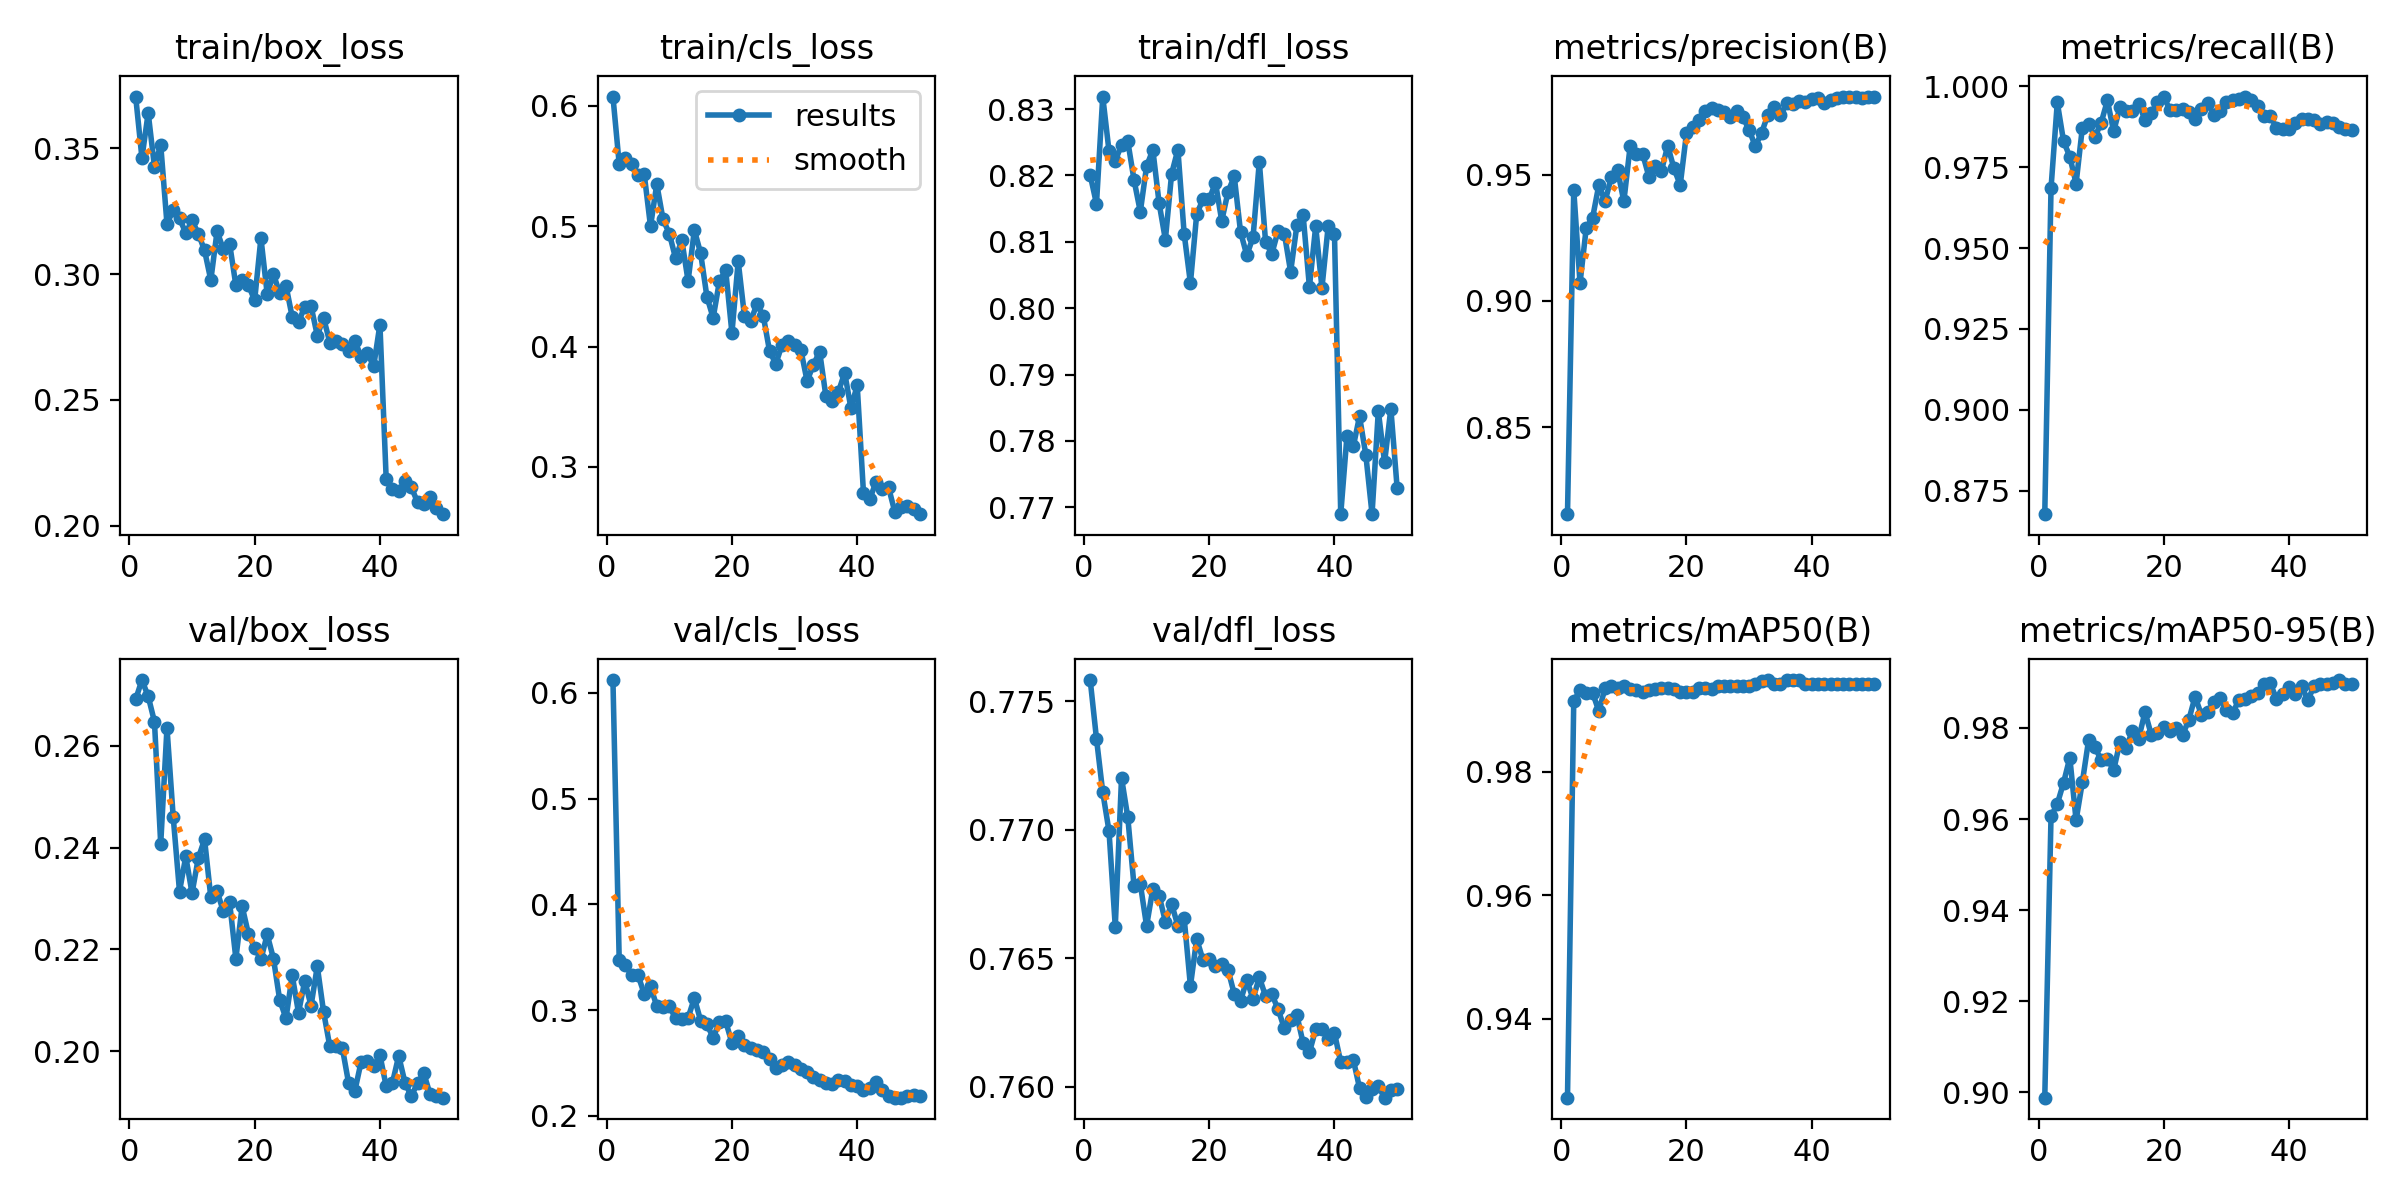

The data file committed next to this chart (first rows):
epoch, time, train/box_loss, train/cls_loss, train/dfl_loss, metrics/precision(B), metrics/recall(B), metrics/mAP50(B), metrics/mAP50-95(B), val/box_loss, val/cls_loss, val/dfl_loss, lr/pg0, lr/pg1, lr/pg2
1, 17.17, 0.3706, 0.6078, 0.82, 0.8156, 0.8677, 0.9273, 0.8989, 0.2692, 0.612, 0.7758, 8.4e-05, 8.4e-05, 0.07208
2, 31.97, 0.3463, 0.5517, 0.8157, 0.944, 0.9685, 0.9915, 0.9606, 0.273, 0.3474, 0.7735, 0.0001708, 0.0001708, 0.04317
3, 47.01, 0.3641, 0.5563, 0.8319, 0.9071, 0.995, 0.9932, 0.9633, 0.2698, 0.3424, 0.7715, 0.0002571, 0.0002571, 0.01426
4, 61.81, 0.3427, 0.5521, 0.8237, 0.9291, 0.983, 0.9928, 0.968, 0.2648, 0.3329, 0.77, 0.0002976, 0.0002976, 0.0002976
5, 76.66, 0.3514, 0.5424, 0.8222, 0.9328, 0.9782, 0.9929, 0.9735, 0.2407, 0.3331, 0.7662, 0.0002958, 0.0002958, 0.0002958
6, 91.56, 0.32, 0.5431, 0.8246, 0.9458, 0.9699, 0.9899, 0.9597, 0.2636, 0.3153, 0.772, 0.0002934, 0.0002934, 0.0002934
7, 106, 0.3255, 0.4999, 0.8251, 0.9394, 0.9872, 0.9936, 0.9681, 0.246, 0.3225, 0.7705, 0.0002905, 0.0002905, 0.0002905
8, 121.1, 0.3222, 0.535, 0.8193, 0.949, 0.9884, 0.9938, 0.9773, 0.2314, 0.3038, 0.7678, 0.0002872, 0.0002872, 0.0002872
9, 136, 0.3164, 0.5057, 0.8145, 0.9517, 0.9843, 0.9936, 0.9758, 0.2383, 0.3031, 0.7679, 0.0002833, 0.0002833, 0.0002833
10, 150.7, 0.3214, 0.4939, 0.8214, 0.9395, 0.9887, 0.9939, 0.973, 0.2311, 0.3041, 0.7663, 0.000279, 0.000279, 0.000279
11, 166, 0.3161, 0.4735, 0.8238, 0.9612, 0.9956, 0.9935, 0.9733, 0.2379, 0.2921, 0.7677, 0.0002742, 0.0002742, 0.0002742
12, 180.7, 0.3095, 0.4884, 0.8158, 0.958, 0.986, 0.9933, 0.9707, 0.2416, 0.2917, 0.7674, 0.000269, 0.000269, 0.000269
13, 195.6, 0.2977, 0.4545, 0.8103, 0.9582, 0.9936, 0.9929, 0.9769, 0.2302, 0.2928, 0.7664, 0.0002634, 0.0002634, 0.0002634
14, 210.1, 0.3171, 0.4968, 0.8203, 0.9492, 0.9923, 0.9932, 0.9756, 0.2315, 0.3113, 0.7671, 0.0002574, 0.0002574, 0.0002574
15, 224.7, 0.3099, 0.4777, 0.8239, 0.9536, 0.9923, 0.9934, 0.9794, 0.2275, 0.2901, 0.7663, 0.0002511, 0.0002511, 0.0002511
16, 239.6, 0.3121, 0.4416, 0.8112, 0.9515, 0.9947, 0.9936, 0.9777, 0.2293, 0.2866, 0.7666, 0.0002444, 0.0002444, 0.0002444
17, 254.5, 0.2956, 0.4239, 0.8038, 0.9615, 0.9896, 0.9935, 0.9835, 0.2182, 0.274, 0.7639, 0.0002373, 0.0002373, 0.0002373
18, 269.6, 0.2979, 0.4543, 0.8142, 0.9525, 0.9918, 0.9934, 0.9786, 0.2285, 0.2885, 0.7658, 0.00023, 0.00023, 0.00023
19, 284.5, 0.2956, 0.4636, 0.8164, 0.9459, 0.995, 0.993, 0.979, 0.2231, 0.2894, 0.7649, 0.0002225, 0.0002225, 0.0002225
20, 299.5, 0.2897, 0.4113, 0.8164, 0.9664, 0.9968, 0.9929, 0.9802, 0.2203, 0.2689, 0.765, 0.0002147, 0.0002147, 0.0002147
21, 314.3, 0.3144, 0.4709, 0.8189, 0.969, 0.9926, 0.993, 0.9794, 0.218, 0.276, 0.7647, 0.0002067, 0.0002067, 0.0002067
22, 329.6, 0.2921, 0.4253, 0.8132, 0.9716, 0.9928, 0.9936, 0.9799, 0.2229, 0.2669, 0.7648, 0.0001986, 0.0001986, 0.0001986
23, 345, 0.3, 0.4216, 0.8175, 0.9751, 0.993, 0.9936, 0.9784, 0.2182, 0.2639, 0.7646, 0.0001903, 0.0001903, 0.0001903
24, 360.2, 0.2925, 0.4353, 0.8199, 0.9764, 0.992, 0.9934, 0.9818, 0.21, 0.2623, 0.7636, 0.0001819, 0.0001819, 0.0001819
25, 375.6, 0.2954, 0.4256, 0.8115, 0.9754, 0.99, 0.9938, 0.9868, 0.2065, 0.26, 0.7633, 0.0001735, 0.0001735, 0.0001735
26, 390.9, 0.283, 0.3965, 0.808, 0.975, 0.9928, 0.994, 0.9829, 0.2149, 0.2535, 0.7641, 0.000165, 0.000165, 0.000165
27, 405.8, 0.2809, 0.3857, 0.8107, 0.9727, 0.9949, 0.9939, 0.9835, 0.2076, 0.2454, 0.7634, 0.0001565, 0.0001565, 0.0001565
28, 421, 0.2871, 0.4014, 0.8221, 0.9754, 0.991, 0.9939, 0.9857, 0.2138, 0.2486, 0.7643, 0.0001481, 0.0001481, 0.0001481
29, 436, 0.2873, 0.4046, 0.81, 0.9728, 0.9923, 0.994, 0.9865, 0.2089, 0.2509, 0.7635, 0.0001397, 0.0001397, 0.0001397
30, 450.8, 0.2756, 0.4014, 0.8082, 0.9677, 0.995, 0.994, 0.9839, 0.2167, 0.2483, 0.7636, 0.0001314, 0.0001314, 0.0001314
31, 465.7, 0.2827, 0.3973, 0.8116, 0.9612, 0.9957, 0.9943, 0.9833, 0.2078, 0.2446, 0.763, 0.0001233, 0.0001233, 0.0001233
32, 480.4, 0.2728, 0.3714, 0.8112, 0.9667, 0.9959, 0.9948, 0.9862, 0.2009, 0.2411, 0.7623, 0.0001153, 0.0001153, 0.0001153
33, 495, 0.2733, 0.3848, 0.8055, 0.9737, 0.9967, 0.9949, 0.9864, 0.201, 0.2371, 0.7626, 0.0001075, 0.0001075, 0.0001075
34, 510, 0.2724, 0.3958, 0.8125, 0.9766, 0.9956, 0.9943, 0.9869, 0.2006, 0.2338, 0.7628, 9.99633e-05, 9.99633e-05, 9.99633e-05
35, 524.8, 0.2693, 0.3589, 0.814, 0.9736, 0.9938, 0.9943, 0.9877, 0.1937, 0.2312, 0.7617, 9.26634e-05, 9.26634e-05, 9.26634e-05
36, 539.4, 0.2736, 0.3552, 0.8032, 0.9782, 0.9908, 0.9949, 0.9896, 0.1922, 0.2302, 0.7613, 8.5649e-05, 8.5649e-05, 8.5649e-05
37, 554.2, 0.2671, 0.3625, 0.8123, 0.9779, 0.9908, 0.9949, 0.9898, 0.1979, 0.2339, 0.7622, 7.89478e-05, 7.89478e-05, 7.89478e-05
38, 569, 0.2687, 0.3782, 0.8031, 0.9792, 0.9872, 0.9949, 0.9864, 0.1981, 0.2328, 0.7623, 7.25861e-05, 7.25861e-05, 7.25861e-05
39, 583.8, 0.2634, 0.3488, 0.8124, 0.9788, 0.9868, 0.9943, 0.9875, 0.197, 0.2294, 0.7619, 6.65892e-05, 6.65892e-05, 6.65892e-05
40, 598.6, 0.28, 0.3679, 0.8111, 0.9798, 0.9869, 0.9942, 0.9889, 0.1992, 0.2287, 0.7621, 6.09807e-05, 6.09807e-05, 6.09807e-05
41, 613.1, 0.2186, 0.2786, 0.769, 0.9803, 0.9886, 0.9942, 0.9873, 0.1931, 0.2241, 0.761, 5.57827e-05, 5.57827e-05, 5.57827e-05
42, 628, 0.2145, 0.2731, 0.7808, 0.9784, 0.9898, 0.9942, 0.9891, 0.1938, 0.2266, 0.761, 5.10157e-05, 5.10157e-05, 5.10157e-05
43, 642.3, 0.2137, 0.2875, 0.7792, 0.9797, 0.9898, 0.9942, 0.9861, 0.1991, 0.2322, 0.7611, 4.66986e-05, 4.66986e-05, 4.66986e-05
44, 657.1, 0.2179, 0.2817, 0.7837, 0.9802, 0.9895, 0.9942, 0.9891, 0.1938, 0.2245, 0.76, 4.28483e-05, 4.28483e-05, 4.28483e-05
45, 671.8, 0.2154, 0.2832, 0.7779, 0.9808, 0.9885, 0.9942, 0.9896, 0.1912, 0.2191, 0.7596, 3.94802e-05, 3.94802e-05, 3.94802e-05
46, 686.6, 0.2094, 0.2628, 0.769, 0.9807, 0.9889, 0.9942, 0.9897, 0.1937, 0.2173, 0.7599, 3.66074e-05, 3.66074e-05, 3.66074e-05
47, 701, 0.2088, 0.2672, 0.7845, 0.9808, 0.9886, 0.9942, 0.9899, 0.1957, 0.2173, 0.76, 3.42413e-05, 3.42413e-05, 3.42413e-05
48, 715.8, 0.2116, 0.2677, 0.7768, 0.9802, 0.9875, 0.9942, 0.9905, 0.1916, 0.2185, 0.7596, 3.23912e-05, 3.23912e-05, 3.23912e-05
49, 730.4, 0.2072, 0.2652, 0.7849, 0.9809, 0.9867, 0.9942, 0.9897, 0.1911, 0.2201, 0.7599, 3.10645e-05, 3.10645e-05, 3.10645e-05
50, 745.3, 0.2046, 0.2608, 0.773, 0.9809, 0.9865, 0.9942, 0.9897, 0.1909, 0.2184, 0.7599, 3.02664e-05, 3.02664e-05, 3.02664e-05
